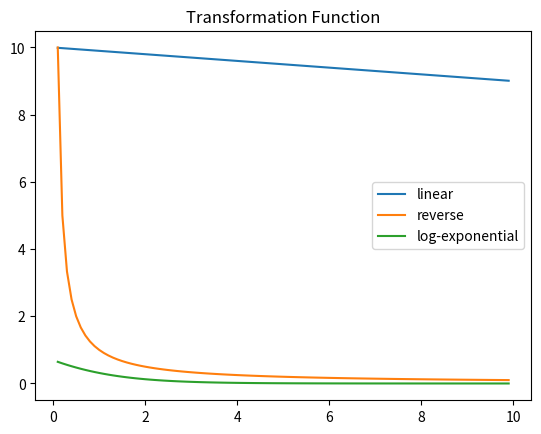

Write Python code to recreate this figure.
import matplotlib.pyplot as plt
import math
import numpy as np
x = np.arange(0.1,10, 0.1)
y_1 = (100 - x) / 10
y_2 = 1 / x
y_3 = np.log(1+np.exp(-x))
plt.plot(x, y_1, label='linear')
plt.plot(x, y_2, label='reverse')
plt.plot(x, y_3, label='log-exponential')
plt.title("Transformation Function") #添加标题
plt.legend()
plt.show()